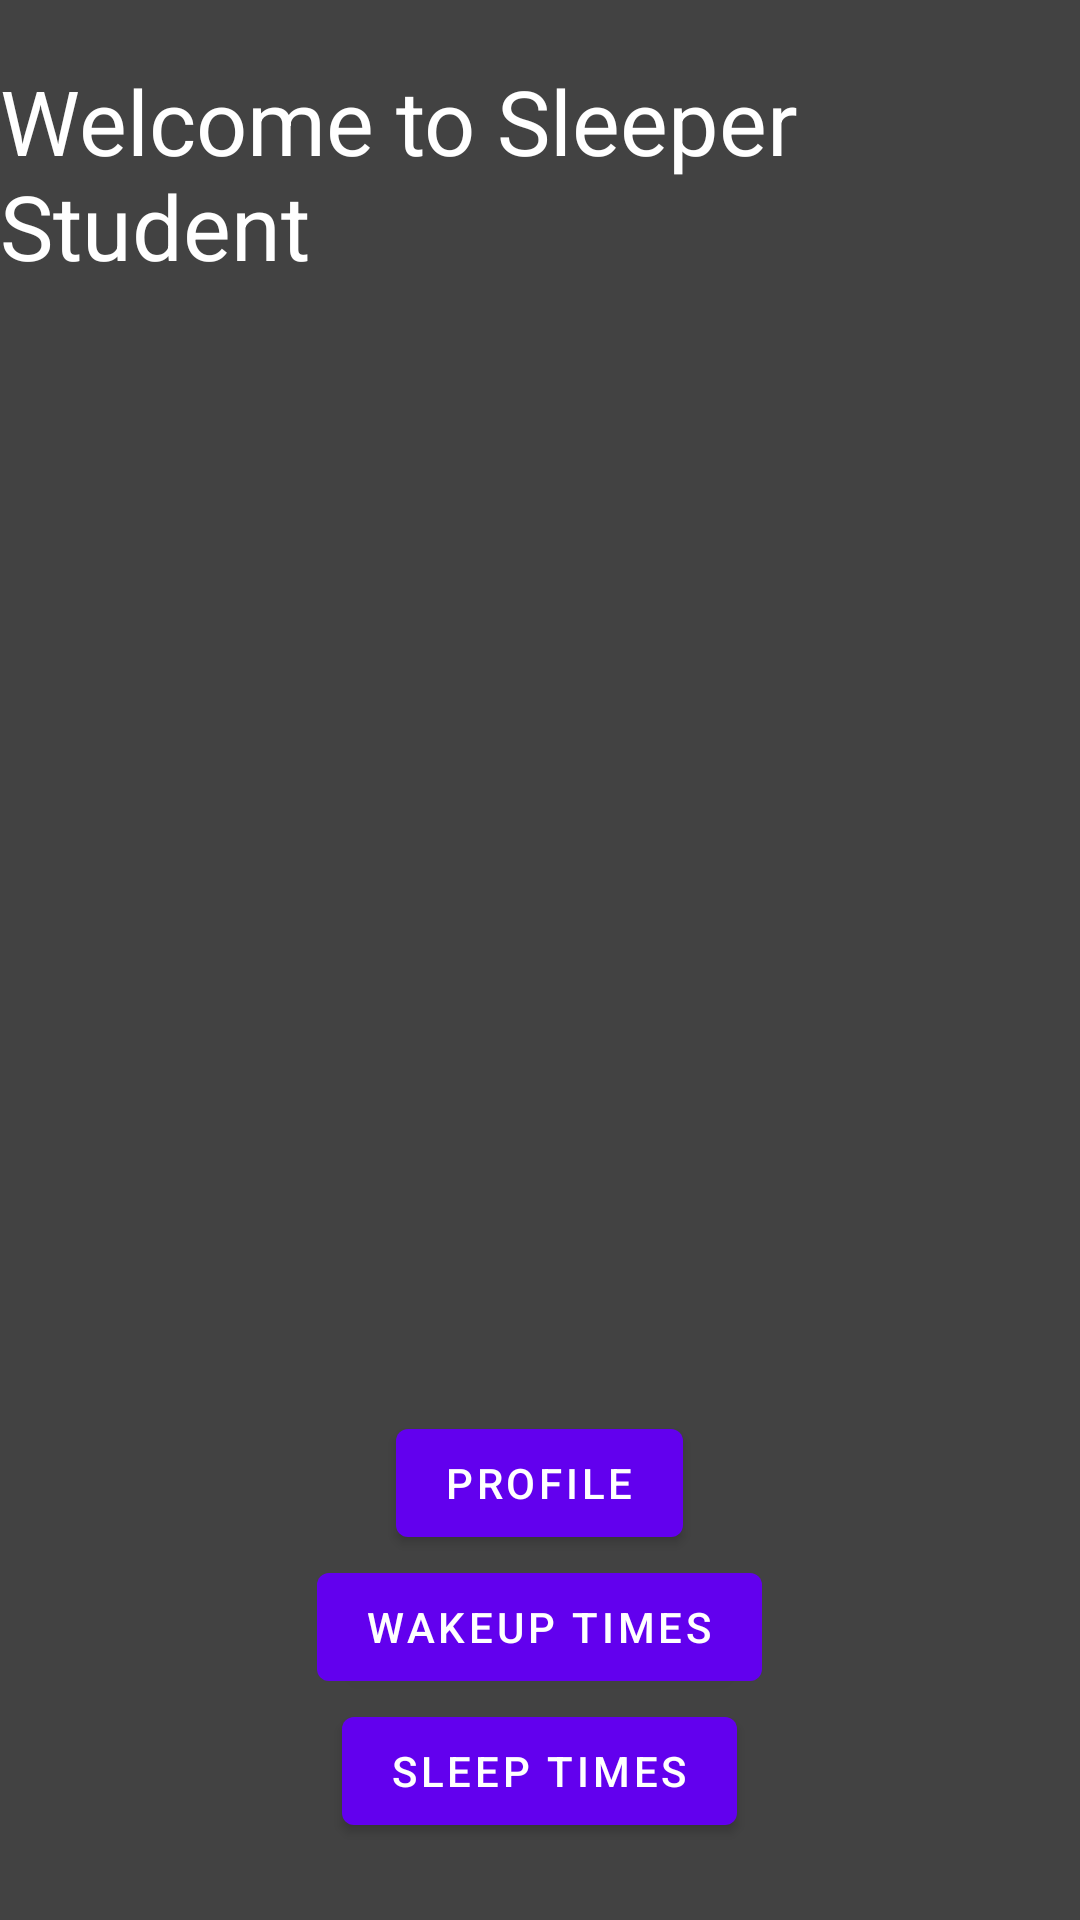

Produce the Android XML layout that renders to this screen, including the resource entries it uses.
<!-- AndroidManifest.xml: application theme Theme.SleeperStudent -->
<!-- res/layout/fragment_first.xml -->
<?xml version="1.0" encoding="utf-8"?>
<FrameLayout xmlns:android="http://schemas.android.com/apk/res/android"
    xmlns:app="http://schemas.android.com/apk/res-auto"
    xmlns:tools="http://schemas.android.com/tools"
    android:layout_width="match_parent"
    android:layout_height="match_parent"
    tools:context=".FirstFragment"
    android:background="@color/cardview_dark_background">

    <LinearLayout
        android:layout_width="match_parent"
        android:layout_height="wrap_content"
        android:layout_marginTop="20dp"
        android:gravity="center"
        android:orientation="vertical">

        <TextView
            android:id="@+id/textview_first"
            android:layout_width="wrap_content"
            android:layout_height="wrap_content"
            android:text="@string/hello_first_fragment"
            android:textColor="#FFFFFF"
            android:textSize="30sp"
            app:layout_constraintBottom_toTopOf="@id/bt_profile"
            app:layout_constraintEnd_toEndOf="parent"
            app:layout_constraintStart_toStartOf="parent"
            app:layout_constraintTop_toTopOf="parent" />

        <TextView
            android:id="@+id/tv_sleepTime"
            android:layout_width="wrap_content"
            android:layout_height="75dp"
            android:gravity="center"
            android:textColor="#FFFFFF"
            android:textSize="24sp" />

        <ScrollView
            android:layout_width="wrap_content"
            android:layout_height="300dp">

            <LinearLayout
                android:layout_width="300dp"
                android:layout_height="wrap_content"
                android:orientation="vertical">

                <TextView
                    android:id="@+id/tv_tips"
                    android:layout_width="match_parent"
                    android:layout_height="wrap_content"
                    android:textColor="#FFFFFF"
                    android:textSize="18sp" />
            </LinearLayout>
        </ScrollView>

        <Button
            android:id="@+id/bt_profile"
            android:layout_width="wrap_content"
            android:layout_height="wrap_content"
            android:text="@string/profile"
            app:layout_constraintBottom_toBottomOf="parent"
            app:layout_constraintEnd_toEndOf="parent"
            app:layout_constraintHorizontal_bias="0.0"
            app:layout_constraintStart_toStartOf="parent"
            app:layout_constraintTop_toBottomOf="@id/textview_first" />

        <Button
            android:id="@+id/bt_toWake"
            android:layout_width="wrap_content"
            android:layout_height="wrap_content"
            android:text="Wakeup Times"
            app:layout_constraintBottom_toBottomOf="parent"
            app:layout_constraintStart_toStartOf="parent" />

        <Button
            android:id="@+id/bt_sleepInput"
            android:layout_width="wrap_content"
            android:layout_height="wrap_content"
            android:text="@string/sleep_times"
            app:layout_constraintBottom_toBottomOf="parent"
            app:layout_constraintEnd_toEndOf="parent" />
    </LinearLayout>

</FrameLayout>
<!-- resources referenced by this layout -->
<resources>
  <string name="hello_first_fragment">Welcome to Sleeper Student</string>
  <string name="profile">Profile</string>
  <string name="sleep_times">Sleep Times</string>
  <style name="Theme.SleeperStudent" parent="Theme.MaterialComponents.DayNight.DarkActionBar">
          
          <item name="colorPrimary">@color/purple_500</item>
          <item name="colorPrimaryVariant">@color/purple_700</item>
          <item name="colorOnPrimary">@color/white</item>
          
          <item name="colorSecondary">@color/teal_200</item>
          <item name="colorSecondaryVariant">@color/teal_700</item>
          <item name="colorOnSecondary">@color/black</item>
          
          <item name="android:statusBarColor" tools:targetApi="l">?attr/colorPrimaryVariant</item>
          
      </style>
  <!-- not gathered from this repository: default colours our renderer supplied (Android Studio template values) -->
  <color name="purple_500">#FF6200EE</color>
  <color name="purple_700">#FF3700B3</color>
  <color name="teal_200">#FF03DAC5</color>
  <color name="teal_700">#FF018786</color>
  <color name="black">#FF000000</color>
  <color name="white">#FFFFFFFF</color>
</resources>
